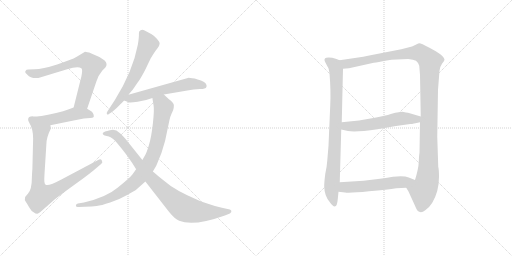
t = 0.00 s
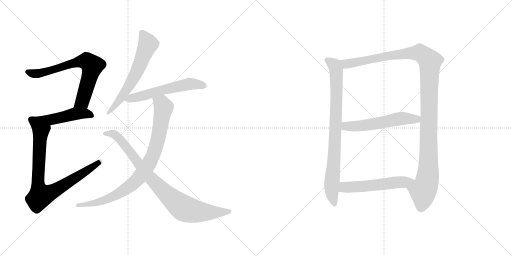
t = 1.99 s
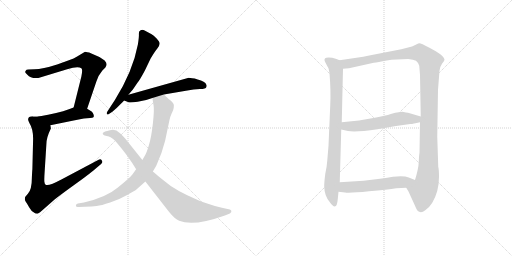
t = 3.98 s
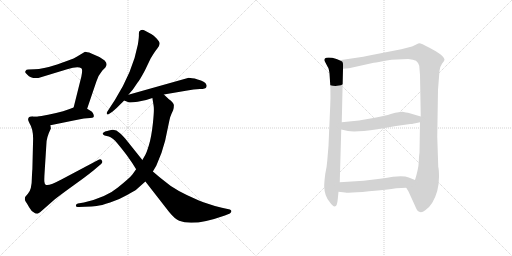
t = 5.97 s
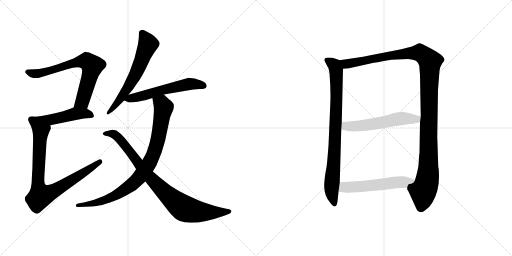
t = 7.95 s
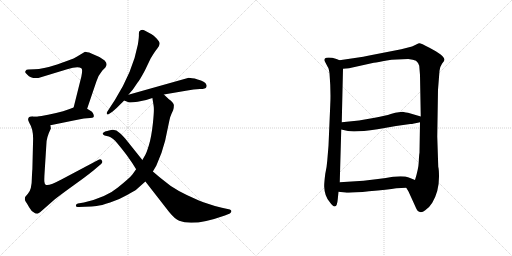
t = 9.94 s

The animated SVG that drew these frames (rendered in a browser with its animation timeline set to each time). Animation: 11 CSS @keyframes rules; one cycle of 9.94 s.

<svg version="1.1" viewBox="0 0 2048 1024" xmlns="http://www.w3.org/2000/svg">
  <g stroke="lightgray" stroke-dasharray="1,1" stroke-width="1" transform="scale(4, 4)">
    <line x1="0" y1="0" x2="256" y2="256"></line>
    <line x1="256" y1="0" x2="0" y2="256"></line>
    <line x1="128" y1="0" x2="128" y2="256"></line>
    <line x1="0" y1="128" x2="256" y2="128"></line>
    <line x1="256" y1="0" x2="512" y2="256"></line>
    <line x1="512" y1="0" x2="256" y2="256"></line>
    <line x1="384" y1="0" x2="384" y2="256"></line>
    <line x1="256" y1="128" x2="512" y2="128"></line>
  </g>
<g transform="scale(1, -1) translate(0, -850)">
   <style type="text/css">
    @keyframes keyframes0 {
      from {
       stroke: black;
       stroke-dashoffset: 709;
       stroke-width: 128;
       }
       70% {
       animation-timing-function: step-end;
       stroke: black;
       stroke-dashoffset: 0;
       stroke-width: 128;
       }
       to {
       stroke: black;
       stroke-width: 1024;
       }
       }
       #make-me-a-hanzi-animation-0 {
         animation: keyframes0 0.826986s both;
         animation-delay: 0.000000s;
         animation-timing-function: linear;
       }
    @keyframes keyframes1 {
      from {
       stroke: black;
       stroke-dashoffset: 463;
       stroke-width: 128;
       }
       60% {
       animation-timing-function: step-end;
       stroke: black;
       stroke-dashoffset: 0;
       stroke-width: 128;
       }
       to {
       stroke: black;
       stroke-width: 1024;
       }
       }
       #make-me-a-hanzi-animation-1 {
         animation: keyframes1 0.626790s both;
         animation-delay: 0.826986s;
         animation-timing-function: linear;
       }
    @keyframes keyframes2 {
      from {
       stroke: black;
       stroke-dashoffset: 850;
       stroke-width: 128;
       }
       73% {
       animation-timing-function: step-end;
       stroke: black;
       stroke-dashoffset: 0;
       stroke-width: 128;
       }
       to {
       stroke: black;
       stroke-width: 1024;
       }
       }
       #make-me-a-hanzi-animation-2 {
         animation: keyframes2 0.941732s both;
         animation-delay: 1.453776s;
         animation-timing-function: linear;
       }
    @keyframes keyframes3 {
      from {
       stroke: black;
       stroke-dashoffset: 627;
       stroke-width: 128;
       }
       67% {
       animation-timing-function: step-end;
       stroke: black;
       stroke-dashoffset: 0;
       stroke-width: 128;
       }
       to {
       stroke: black;
       stroke-width: 1024;
       }
       }
       #make-me-a-hanzi-animation-3 {
         animation: keyframes3 0.760254s both;
         animation-delay: 2.395508s;
         animation-timing-function: linear;
       }
    @keyframes keyframes4 {
      from {
       stroke: black;
       stroke-dashoffset: 576;
       stroke-width: 128;
       }
       65% {
       animation-timing-function: step-end;
       stroke: black;
       stroke-dashoffset: 0;
       stroke-width: 128;
       }
       to {
       stroke: black;
       stroke-width: 1024;
       }
       }
       #make-me-a-hanzi-animation-4 {
         animation: keyframes4 0.718750s both;
         animation-delay: 3.155762s;
         animation-timing-function: linear;
       }
    @keyframes keyframes5 {
      from {
       stroke: black;
       stroke-dashoffset: 884;
       stroke-width: 128;
       }
       74% {
       animation-timing-function: step-end;
       stroke: black;
       stroke-dashoffset: 0;
       stroke-width: 128;
       }
       to {
       stroke: black;
       stroke-width: 1024;
       }
       }
       #make-me-a-hanzi-animation-5 {
         animation: keyframes5 0.969401s both;
         animation-delay: 3.874512s;
         animation-timing-function: linear;
       }
    @keyframes keyframes6 {
      from {
       stroke: black;
       stroke-dashoffset: 887;
       stroke-width: 128;
       }
       74% {
       animation-timing-function: step-end;
       stroke: black;
       stroke-dashoffset: 0;
       stroke-width: 128;
       }
       to {
       stroke: black;
       stroke-width: 1024;
       }
       }
       #make-me-a-hanzi-animation-6 {
         animation: keyframes6 0.971842s both;
         animation-delay: 4.843913s;
         animation-timing-function: linear;
       }
    @keyframes keyframes7 {
      from {
       stroke: black;
       stroke-dashoffset: 841;
       stroke-width: 128;
       }
       73% {
       animation-timing-function: step-end;
       stroke: black;
       stroke-dashoffset: 0;
       stroke-width: 128;
       }
       to {
       stroke: black;
       stroke-width: 1024;
       }
       }
       #make-me-a-hanzi-animation-7 {
         animation: keyframes7 0.934408s both;
         animation-delay: 5.815755s;
         animation-timing-function: linear;
       }
    @keyframes keyframes8 {
      from {
       stroke: black;
       stroke-dashoffset: 1218;
       stroke-width: 128;
       }
       80% {
       animation-timing-function: step-end;
       stroke: black;
       stroke-dashoffset: 0;
       stroke-width: 128;
       }
       to {
       stroke: black;
       stroke-width: 1024;
       }
       }
       #make-me-a-hanzi-animation-8 {
         animation: keyframes8 1.241211s both;
         animation-delay: 6.750163s;
         animation-timing-function: linear;
       }
    @keyframes keyframes9 {
      from {
       stroke: black;
       stroke-dashoffset: 565;
       stroke-width: 128;
       }
       65% {
       animation-timing-function: step-end;
       stroke: black;
       stroke-dashoffset: 0;
       stroke-width: 128;
       }
       to {
       stroke: black;
       stroke-width: 1024;
       }
       }
       #make-me-a-hanzi-animation-9 {
         animation: keyframes9 0.709798s both;
         animation-delay: 7.991374s;
         animation-timing-function: linear;
       }
    @keyframes keyframes10 {
      from {
       stroke: black;
       stroke-dashoffset: 552;
       stroke-width: 128;
       }
       64% {
       animation-timing-function: step-end;
       stroke: black;
       stroke-dashoffset: 0;
       stroke-width: 128;
       }
       to {
       stroke: black;
       stroke-width: 1024;
       }
       }
       #make-me-a-hanzi-animation-10 {
         animation: keyframes10 0.699219s both;
         animation-delay: 8.701172s;
         animation-timing-function: linear;
       }
</style>
<path d="M 348.5 415.5 L 385.5 524.5 Q 392.5 548.5 409.5 568.5 L 421.5 580.5 Q 432.5 594.5 418.5 608.5 Q 402.5 620.5 397.5 622.5 L 365.5 636.5 Q 343.5 643.5 338.5 642.5 L 308.5 624.5 Q 296.5 616.5 275.5 609.5 L 228.5 592.5 Q 169.5 573.5 138.5 573.5 L 113.5 572.5 Q 104.5 572.5 103.5 568.5 Q 100.5 564.5 100.5 562.5 Q 100.5 560.5 109.5 551.5 Q 122.5 535.5 153.5 538.5 L 268.5 573.5 Q 311.5 586.5 325.5 577.5 Q 331.5 572.5 325.5 544.5 L 294.5 420.5 C 287.5 391.5 338.5 387.5 348.5 415.5 Z" fill="lightgray"></path> 
<path d="M 201.5 349.5 L 294.5 368.5 Q 314.5 373.5 335.5 376.5 L 360.5 378.5 Q 371.5 379.5 373.5 381.5 Q 376.5 383.5 374.5 391.5 Q 372.5 399.5 366.5 404.5 L 348.5 415.5 C 323.5 431.5 322.5 430.5 294.5 420.5 L 275.5 413.5 Q 233.5 397.5 155.5 384.5 C 125.5 379.5 172.5 343.5 201.5 349.5 Z" fill="lightgray"></path> 
<path d="M 112.5 372.5 Q 111.5 370.5 117.5 358.5 Q 132.5 334.5 132.5 296.5 L 129.5 173.5 Q 128.5 164.5 127.5 140.5 Q 127.5 91.5 111.5 75.5 L 100.5 62.5 Q 97.5 51.5 102.5 44.5 Q 107.5 37.5 116.5 21.5 Q 125.5 5.5 134.5 1.5 Q 141.5 -4.5 149.5 -4.5 Q 156.5 -2.5 178.5 17.5 L 219.5 53.5 Q 239.5 69.5 300.5 113.5 Q 362.5 157.5 392.5 184.5 L 404.5 194.5 Q 412.5 200.5 407.5 208.5 Q 402.5 216.5 394.5 211.5 L 245.5 132.5 Q 193.5 104.5 182.5 111.5 Q 178.5 114.5 177.5 123.5 Q 176.5 132.5 178.5 162.5 L 185.5 273.5 Q 185.5 300.5 203.5 336.5 L 201.5 349.5 C 202.5 379.5 185.5 384.5 155.5 384.5 L 133.5 384.5 Q 112.5 385.5 112.5 372.5 Z" fill="lightgray"></path> 
<path d="M 513.5 471.5 L 531.5 492.5 L 550.5 520.5 Q 557.5 527.5 579.5 568.5 L 602.5 616.5 Q 618.5 643.5 628.5 655.5 Q 638.5 667.5 638.5 675.5 Q 639.5 682.5 626.5 696.5 Q 613.5 709.5 606.5 713.5 L 578.5 728.5 Q 570.5 732.5 562.5 729.5 Q 554.5 726.5 555.5 715.5 Q 556.5 703.5 551.5 672.5 Q 531.5 565.5 459.5 450.5 L 429.5 404.5 Q 425.5 397.5 427.5 394.5 Q 430.5 390.5 435.5 394.5 L 449.5 403.5 Q 469.5 420.5 479.5 431.5 Q 489.5 441.5 496.5 448.5 L 513.5 471.5 Z" fill="lightgray"></path> 
<path d="M 496.5 448.5 L 514.5 441.5 Q 519.5 438.5 550.5 443.5 Q 581.5 447.5 609.5 458.5 L 655.5 472.5 L 743.5 487.5 Q 776.5 494.5 799.5 494.5 Q 823.5 494.5 825.5 502.5 Q 827.5 506.5 825.5 511.5 Q 820.5 525.5 790.5 532.5 Q 761.5 539.5 751.5 538.5 L 513.5 471.5 C 484.5 463.5 469.5 459.5 496.5 448.5 Z" fill="lightgray"></path> 
<path d="M 609.5 458.5 L 614.5 427.5 Q 617.5 410.5 611.5 356.5 Q 605.5 301.5 595.5 269.5 Q 585.5 237.5 581.5 231.5 L 569.5 210.5 L 544.5 173.5 L 529.5 152.5 Q 518.5 138.5 471.5 100.5 Q 425.5 61.5 335.5 40.5 L 311.5 36.5 Q 303.5 34.5 303.5 27.5 Q 304.5 20.5 315.5 22.5 L 339.5 23.5 Q 369.5 24.5 386.5 26.5 Q 404.5 28.5 440.5 40.5 Q 477.5 52.5 508.5 70.5 Q 539.5 87.5 544.5 91.5 L 581.5 124.5 L 611.5 164.5 L 625.5 188.5 Q 647.5 235.5 660.5 287.5 L 677.5 368.5 Q 681.5 386.5 686.5 396.5 L 692.5 409.5 Q 695.5 418.5 695.5 429.5 Q 695.5 439.5 674.5 454.5 L 655.5 472.5 C 633.5 493.5 604.5 488.5 609.5 458.5 Z" fill="lightgray"></path> 
<path d="M 569.5 210.5 L 501.5 295.5 Q 483.5 315.5 477.5 319.5 Q 464.5 333.5 444.5 330.5 Q 425.5 326.5 420.5 324.5 Q 401.5 315.5 418.5 308.5 L 435.5 304.5 Q 440.5 303.5 452.5 294.5 Q 464.5 285.5 506.5 230.5 L 529.5 197.5 L 544.5 173.5 L 581.5 124.5 L 676.5 2.5 Q 699.5 -25.5 716.5 -32.5 Q 773.5 -56.5 899.5 -11.5 L 919.5 -3.5 Q 926.5 1.5 925.5 6.5 Q 925.5 10.5 919.5 12.5 L 887.5 19.5 Q 828.5 34.5 795.5 48.5 Q 698.5 89.5 657.5 126.5 Q 636.5 142.5 611.5 164.5 L 569.5 210.5 Z" fill="lightgray"></path> 
<path d="M 1321.0 430.0 L 1314.0 267.0 L 1309.0 207.0 Q 1307.0 180.0 1301.0 154.0 Q 1296.0 114.0 1297.0 102.0 Q 1298.0 67.0 1318.0 43.0 Q 1347.0 1.0 1351.0 53.0 L 1354.0 83.0 L 1359.0 121.0 L 1365.0 332.0 L 1367.0 361.0 L 1372.0 575.0 C 1373.0 603.0 1373.0 603.0 1358.0 609.0 L 1346.0 614.0 Q 1321.0 622.0 1305.0 619.0 Q 1294.0 616.0 1300.0 603.0 L 1311.0 582.0 Q 1315.0 578.0 1318.0 557.0 Q 1324.0 483.0 1321.0 430.0 Z" fill="lightgray"></path> 
<path d="M 1625.0 99.0 L 1634.0 84.0 L 1660.0 27.0 Q 1669.0 4.0 1677.0 3.0 Q 1687.0 -2.0 1701.0 9.0 Q 1716.0 18.0 1729.0 39.0 Q 1756.0 84.0 1756.0 143.0 Q 1756.0 171.0 1753.0 183.0 L 1749.0 304.0 L 1752.0 491.0 L 1758.0 567.0 Q 1759.0 582.0 1768.0 595.0 Q 1778.0 607.0 1778.0 611.0 Q 1778.0 628.0 1716.0 660.0 Q 1683.0 678.0 1676.0 677.0 Q 1669.0 675.0 1661.0 670.0 L 1648.0 664.0 L 1605.0 653.0 L 1477.0 628.0 Q 1454.0 623.0 1426.0 619.0 L 1358.0 609.0 C 1328.0 605.0 1342.0 572.0 1372.0 575.0 L 1396.0 577.0 L 1495.0 599.0 Q 1511.0 601.0 1547.0 608.0 Q 1584.0 614.0 1633.0 614.0 Q 1654.0 612.0 1664.0 607.0 Q 1672.0 601.0 1677.0 587.0 L 1680.0 550.0 L 1683.0 384.0 L 1680.0 361.0 L 1678.0 239.0 Q 1676.0 228.0 1675.0 202.0 Q 1674.0 175.0 1660.0 130.0 C 1652.0 101.0 1611.0 125.0 1625.0 99.0 Z" fill="lightgray"></path> 
<path d="M 1365.0 332.0 L 1392.0 326.0 Q 1421.0 320.0 1510.0 333.0 L 1584.0 346.0 L 1641.0 354.0 Q 1647.0 353.0 1680.0 361.0 C 1709.0 368.0 1712.0 376.0 1683.0 384.0 L 1632.0 399.0 Q 1626.0 400.0 1610.0 403.0 L 1595.0 401.0 Q 1583.0 401.0 1563.0 394.0 Q 1543.0 387.0 1499.0 379.0 L 1436.0 368.0 L 1367.0 361.0 C 1337.0 358.0 1336.0 339.0 1365.0 332.0 Z" fill="lightgray"></path> 
<path d="M 1354.0 83.0 L 1380.0 80.0 Q 1400.0 77.0 1476.0 85.0 Q 1552.0 92.0 1585.0 97.0 L 1625.0 99.0 C 1655.0 100.0 1688.0 119.0 1660.0 130.0 L 1635.0 140.0 Q 1616.0 148.0 1572.0 143.0 Q 1544.0 138.0 1512.0 134.0 L 1454.0 127.0 L 1359.0 121.0 C 1329.0 119.0 1324.0 86.0 1354.0 83.0 Z" fill="lightgray"></path> 
      <clipPath id="make-me-a-hanzi-clip-0">
      <path d="M 348.5 415.5 L 385.5 524.5 Q 392.5 548.5 409.5 568.5 L 421.5 580.5 Q 432.5 594.5 418.5 608.5 Q 402.5 620.5 397.5 622.5 L 365.5 636.5 Q 343.5 643.5 338.5 642.5 L 308.5 624.5 Q 296.5 616.5 275.5 609.5 L 228.5 592.5 Q 169.5 573.5 138.5 573.5 L 113.5 572.5 Q 104.5 572.5 103.5 568.5 Q 100.5 564.5 100.5 562.5 Q 100.5 560.5 109.5 551.5 Q 122.5 535.5 153.5 538.5 L 268.5 573.5 Q 311.5 586.5 325.5 577.5 Q 331.5 572.5 325.5 544.5 L 294.5 420.5 C 287.5 391.5 338.5 387.5 348.5 415.5 Z" fill="lightgray"></path>
      </clipPath>
      <path clip-path="url(#make-me-a-hanzi-clip-0)" d="M 110.5 561.5 L 144.5 555.5 L 301.5 600.5 L 347.5 605.5 L 368.5 587.5 L 362.5 556.5 L 329.5 444.5 L 301.5 426.5 " fill="none" id="make-me-a-hanzi-animation-0" stroke-dasharray="581 1162" stroke-linecap="round"></path>

      <clipPath id="make-me-a-hanzi-clip-1">
      <path d="M 201.5 349.5 L 294.5 368.5 Q 314.5 373.5 335.5 376.5 L 360.5 378.5 Q 371.5 379.5 373.5 381.5 Q 376.5 383.5 374.5 391.5 Q 372.5 399.5 366.5 404.5 L 348.5 415.5 C 323.5 431.5 322.5 430.5 294.5 420.5 L 275.5 413.5 Q 233.5 397.5 155.5 384.5 C 125.5 379.5 172.5 343.5 201.5 349.5 Z" fill="lightgray"></path>
      </clipPath>
      <path clip-path="url(#make-me-a-hanzi-clip-1)" d="M 165.5 385.5 L 177.5 377.5 L 204.5 373.5 L 310.5 395.5 L 339.5 396.5 L 365.5 387.5 " fill="none" id="make-me-a-hanzi-animation-1" stroke-dasharray="335 670" stroke-linecap="round"></path>

      <clipPath id="make-me-a-hanzi-clip-2">
      <path d="M 112.5 372.5 Q 111.5 370.5 117.5 358.5 Q 132.5 334.5 132.5 296.5 L 129.5 173.5 Q 128.5 164.5 127.5 140.5 Q 127.5 91.5 111.5 75.5 L 100.5 62.5 Q 97.5 51.5 102.5 44.5 Q 107.5 37.5 116.5 21.5 Q 125.5 5.5 134.5 1.5 Q 141.5 -4.5 149.5 -4.5 Q 156.5 -2.5 178.5 17.5 L 219.5 53.5 Q 239.5 69.5 300.5 113.5 Q 362.5 157.5 392.5 184.5 L 404.5 194.5 Q 412.5 200.5 407.5 208.5 Q 402.5 216.5 394.5 211.5 L 245.5 132.5 Q 193.5 104.5 182.5 111.5 Q 178.5 114.5 177.5 123.5 Q 176.5 132.5 178.5 162.5 L 185.5 273.5 Q 185.5 300.5 203.5 336.5 L 201.5 349.5 C 202.5 379.5 185.5 384.5 155.5 384.5 L 133.5 384.5 Q 112.5 385.5 112.5 372.5 Z" fill="lightgray"></path>
      </clipPath>
      <path clip-path="url(#make-me-a-hanzi-clip-2)" d="M 127.5 370.5 L 147.5 358.5 L 163.5 334.5 L 151.5 130.5 L 162.5 67.5 L 222.5 90.5 L 399.5 202.5 " fill="none" id="make-me-a-hanzi-animation-2" stroke-dasharray="722 1444" stroke-linecap="round"></path>

      <clipPath id="make-me-a-hanzi-clip-3">
      <path d="M 513.5 471.5 L 531.5 492.5 L 550.5 520.5 Q 557.5 527.5 579.5 568.5 L 602.5 616.5 Q 618.5 643.5 628.5 655.5 Q 638.5 667.5 638.5 675.5 Q 639.5 682.5 626.5 696.5 Q 613.5 709.5 606.5 713.5 L 578.5 728.5 Q 570.5 732.5 562.5 729.5 Q 554.5 726.5 555.5 715.5 Q 556.5 703.5 551.5 672.5 Q 531.5 565.5 459.5 450.5 L 429.5 404.5 Q 425.5 397.5 427.5 394.5 Q 430.5 390.5 435.5 394.5 L 449.5 403.5 Q 469.5 420.5 479.5 431.5 Q 489.5 441.5 496.5 448.5 L 513.5 471.5 Z" fill="lightgray"></path>
      </clipPath>
      <path clip-path="url(#make-me-a-hanzi-clip-3)" d="M 568.5 717.5 L 591.5 673.5 L 551.5 571.5 L 481.5 455.5 L 431.5 398.5 " fill="none" id="make-me-a-hanzi-animation-3" stroke-dasharray="499 998" stroke-linecap="round"></path>

      <clipPath id="make-me-a-hanzi-clip-4">
      <path d="M 496.5 448.5 L 514.5 441.5 Q 519.5 438.5 550.5 443.5 Q 581.5 447.5 609.5 458.5 L 655.5 472.5 L 743.5 487.5 Q 776.5 494.5 799.5 494.5 Q 823.5 494.5 825.5 502.5 Q 827.5 506.5 825.5 511.5 Q 820.5 525.5 790.5 532.5 Q 761.5 539.5 751.5 538.5 L 513.5 471.5 C 484.5 463.5 469.5 459.5 496.5 448.5 Z" fill="lightgray"></path>
      </clipPath>
      <path clip-path="url(#make-me-a-hanzi-clip-4)" d="M 503.5 452.5 L 755.5 514.5 L 815.5 507.5 " fill="none" id="make-me-a-hanzi-animation-4" stroke-dasharray="448 896" stroke-linecap="round"></path>

      <clipPath id="make-me-a-hanzi-clip-5">
      <path d="M 609.5 458.5 L 614.5 427.5 Q 617.5 410.5 611.5 356.5 Q 605.5 301.5 595.5 269.5 Q 585.5 237.5 581.5 231.5 L 569.5 210.5 L 544.5 173.5 L 529.5 152.5 Q 518.5 138.5 471.5 100.5 Q 425.5 61.5 335.5 40.5 L 311.5 36.5 Q 303.5 34.5 303.5 27.5 Q 304.5 20.5 315.5 22.5 L 339.5 23.5 Q 369.5 24.5 386.5 26.5 Q 404.5 28.5 440.5 40.5 Q 477.5 52.5 508.5 70.5 Q 539.5 87.5 544.5 91.5 L 581.5 124.5 L 611.5 164.5 L 625.5 188.5 Q 647.5 235.5 660.5 287.5 L 677.5 368.5 Q 681.5 386.5 686.5 396.5 L 692.5 409.5 Q 695.5 418.5 695.5 429.5 Q 695.5 439.5 674.5 454.5 L 655.5 472.5 C 633.5 493.5 604.5 488.5 609.5 458.5 Z" fill="lightgray"></path>
      </clipPath>
      <path clip-path="url(#make-me-a-hanzi-clip-5)" d="M 617.5 451.5 L 647.5 435.5 L 654.5 419.5 L 643.5 354.5 L 627.5 273.5 L 608.5 219.5 L 562.5 146.5 L 506.5 95.5 L 455.5 65.5 L 389.5 40.5 L 311.5 28.5 " fill="none" id="make-me-a-hanzi-animation-5" stroke-dasharray="756 1512" stroke-linecap="round"></path>

      <clipPath id="make-me-a-hanzi-clip-6">
      <path d="M 569.5 210.5 L 501.5 295.5 Q 483.5 315.5 477.5 319.5 Q 464.5 333.5 444.5 330.5 Q 425.5 326.5 420.5 324.5 Q 401.5 315.5 418.5 308.5 L 435.5 304.5 Q 440.5 303.5 452.5 294.5 Q 464.5 285.5 506.5 230.5 L 529.5 197.5 L 544.5 173.5 L 581.5 124.5 L 676.5 2.5 Q 699.5 -25.5 716.5 -32.5 Q 773.5 -56.5 899.5 -11.5 L 919.5 -3.5 Q 926.5 1.5 925.5 6.5 Q 925.5 10.5 919.5 12.5 L 887.5 19.5 Q 828.5 34.5 795.5 48.5 Q 698.5 89.5 657.5 126.5 Q 636.5 142.5 611.5 164.5 L 569.5 210.5 Z" fill="lightgray"></path>
      </clipPath>
      <path clip-path="url(#make-me-a-hanzi-clip-6)" d="M 418.5 316.5 L 450.5 315.5 L 474.5 298.5 L 595.5 144.5 L 661.5 78.5 L 734.5 17.5 L 767.5 7.5 L 824.5 1.5 L 917.5 4.5 " fill="none" id="make-me-a-hanzi-animation-6" stroke-dasharray="759 1518" stroke-linecap="round"></path>

      <clipPath id="make-me-a-hanzi-clip-7">
      <path d="M 1321.0 430.0 L 1314.0 267.0 L 1309.0 207.0 Q 1307.0 180.0 1301.0 154.0 Q 1296.0 114.0 1297.0 102.0 Q 1298.0 67.0 1318.0 43.0 Q 1347.0 1.0 1351.0 53.0 L 1354.0 83.0 L 1359.0 121.0 L 1365.0 332.0 L 1367.0 361.0 L 1372.0 575.0 C 1373.0 603.0 1373.0 603.0 1358.0 609.0 L 1346.0 614.0 Q 1321.0 622.0 1305.0 619.0 Q 1294.0 616.0 1300.0 603.0 L 1311.0 582.0 Q 1315.0 578.0 1318.0 557.0 Q 1324.0 483.0 1321.0 430.0 Z" fill="lightgray"></path>
      </clipPath>
      <path clip-path="url(#make-me-a-hanzi-clip-7)" d="M 1307.0 610.0 L 1341.0 582.0 L 1346.0 537.0 L 1340.0 280.0 L 1326.0 84.0 L 1335.0 43.0 " fill="none" id="make-me-a-hanzi-animation-7" stroke-dasharray="713 1426" stroke-linecap="round"></path>

      <clipPath id="make-me-a-hanzi-clip-8">
      <path d="M 1625.0 99.0 L 1634.0 84.0 L 1660.0 27.0 Q 1669.0 4.0 1677.0 3.0 Q 1687.0 -2.0 1701.0 9.0 Q 1716.0 18.0 1729.0 39.0 Q 1756.0 84.0 1756.0 143.0 Q 1756.0 171.0 1753.0 183.0 L 1749.0 304.0 L 1752.0 491.0 L 1758.0 567.0 Q 1759.0 582.0 1768.0 595.0 Q 1778.0 607.0 1778.0 611.0 Q 1778.0 628.0 1716.0 660.0 Q 1683.0 678.0 1676.0 677.0 Q 1669.0 675.0 1661.0 670.0 L 1648.0 664.0 L 1605.0 653.0 L 1477.0 628.0 Q 1454.0 623.0 1426.0 619.0 L 1358.0 609.0 C 1328.0 605.0 1342.0 572.0 1372.0 575.0 L 1396.0 577.0 L 1495.0 599.0 Q 1511.0 601.0 1547.0 608.0 Q 1584.0 614.0 1633.0 614.0 Q 1654.0 612.0 1664.0 607.0 Q 1672.0 601.0 1677.0 587.0 L 1680.0 550.0 L 1683.0 384.0 L 1680.0 361.0 L 1678.0 239.0 Q 1676.0 228.0 1675.0 202.0 Q 1674.0 175.0 1660.0 130.0 C 1652.0 101.0 1611.0 125.0 1625.0 99.0 Z" fill="lightgray"></path>
      </clipPath>
      <path clip-path="url(#make-me-a-hanzi-clip-8)" d="M 1365.0 605.0 L 1389.0 594.0 L 1573.0 630.0 L 1679.0 639.0 L 1720.0 605.0 L 1712.0 151.0 L 1705.0 111.0 L 1692.0 85.0 L 1684.0 21.0 " fill="none" id="make-me-a-hanzi-animation-8" stroke-dasharray="1090 2180" stroke-linecap="round"></path>

      <clipPath id="make-me-a-hanzi-clip-9">
      <path d="M 1365.0 332.0 L 1392.0 326.0 Q 1421.0 320.0 1510.0 333.0 L 1584.0 346.0 L 1641.0 354.0 Q 1647.0 353.0 1680.0 361.0 C 1709.0 368.0 1712.0 376.0 1683.0 384.0 L 1632.0 399.0 Q 1626.0 400.0 1610.0 403.0 L 1595.0 401.0 Q 1583.0 401.0 1563.0 394.0 Q 1543.0 387.0 1499.0 379.0 L 1436.0 368.0 L 1367.0 361.0 C 1337.0 358.0 1336.0 339.0 1365.0 332.0 Z" fill="lightgray"></path>
      </clipPath>
      <path clip-path="url(#make-me-a-hanzi-clip-9)" d="M 1375.0 353.0 L 1383.0 345.0 L 1442.0 346.0 L 1612.0 377.0 L 1665.0 372.0 L 1675.0 379.0 " fill="none" id="make-me-a-hanzi-animation-9" stroke-dasharray="437 874" stroke-linecap="round"></path>

      <clipPath id="make-me-a-hanzi-clip-10">
      <path d="M 1354.0 83.0 L 1380.0 80.0 Q 1400.0 77.0 1476.0 85.0 Q 1552.0 92.0 1585.0 97.0 L 1625.0 99.0 C 1655.0 100.0 1688.0 119.0 1660.0 130.0 L 1635.0 140.0 Q 1616.0 148.0 1572.0 143.0 Q 1544.0 138.0 1512.0 134.0 L 1454.0 127.0 L 1359.0 121.0 C 1329.0 119.0 1324.0 86.0 1354.0 83.0 Z" fill="lightgray"></path>
      </clipPath>
      <path clip-path="url(#make-me-a-hanzi-clip-10)" d="M 1361.0 88.0 L 1384.0 102.0 L 1464.0 105.0 L 1652.0 128.0 " fill="none" id="make-me-a-hanzi-animation-10" stroke-dasharray="424 848" stroke-linecap="round"></path>

</g>
</svg>
